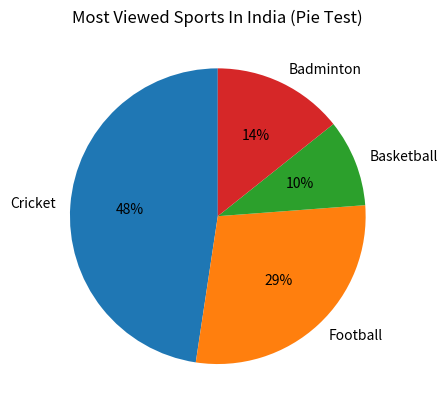

Reproduce this figure in Python.
import matplotlib.pyplot as plt

sports = ['Cricket','Football','Basketball','Badminton']
values = [50,30,10,15]

plt.pie(values,labels=sports,autopct='%1.0f%%',startangle=90)
plt.title("Most Viewed Sports In India (Pie Test)")
plt.show()